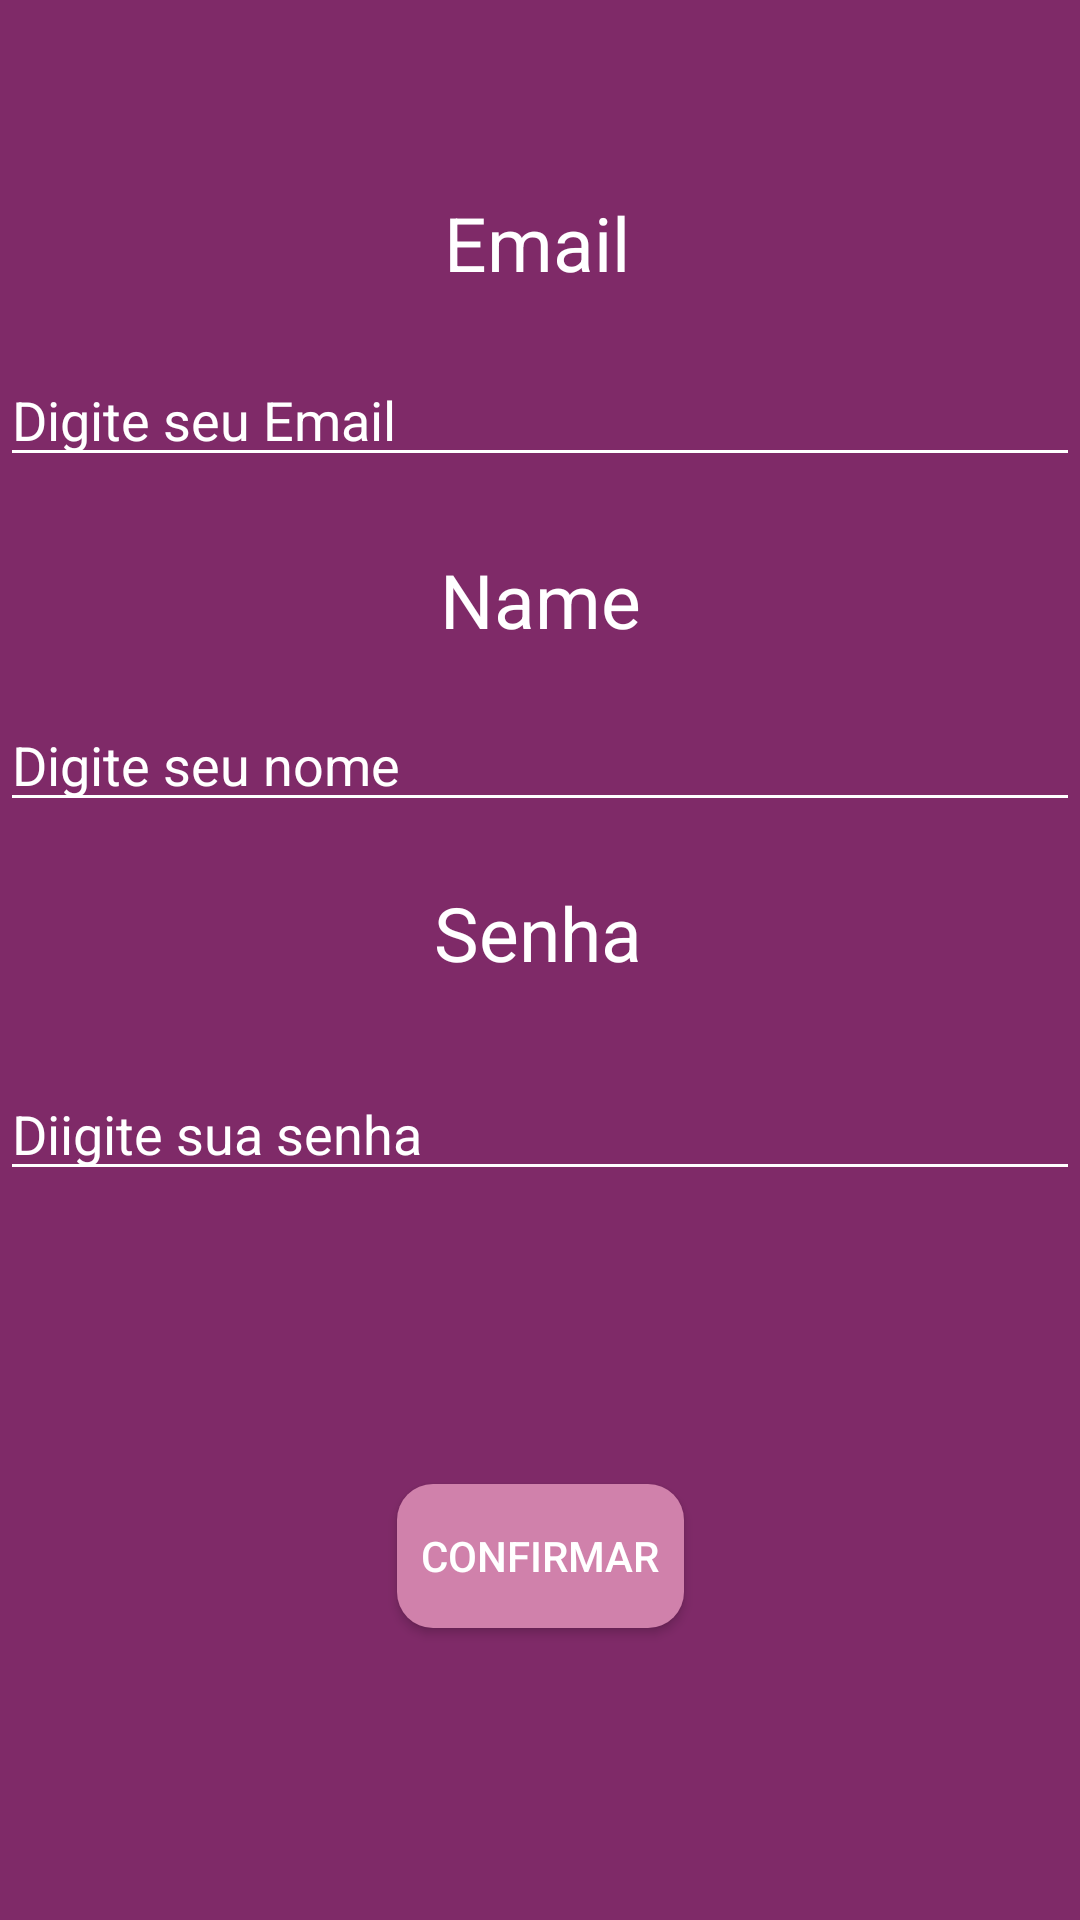

The Android layout XML behind this screen, and the referenced resources:
<!-- AndroidManifest.xml: activity theme AppThemeNoBar -->
<!-- res/layout/activity_create.xml -->
<?xml version="1.0" encoding="utf-8"?>
<androidx.constraintlayout.widget.ConstraintLayout xmlns:android="http://schemas.android.com/apk/res/android"
    xmlns:app="http://schemas.android.com/apk/res-auto"
    xmlns:tools="http://schemas.android.com/tools"
    android:layout_width="match_parent"
    android:layout_height="match_parent"
    android:background="#7F2A68"
    tools:context=".views.login.CreateActivity">

    <LinearLayout
        android:id="@+id/menu"
        android:layout_width="0dp"
        android:layout_height="wrap_content"
        android:layout_marginBottom="3dp"
        android:background="#7F2A68"
        android:orientation="horizontal"
        app:layout_constraintBottom_toTopOf="@+id/textEmail"
        app:layout_constraintEnd_toEndOf="parent"
        app:layout_constraintStart_toStartOf="parent">

        <ImageView
            android:id="@+id/imageBack"
            android:layout_width="30dp"
            android:layout_height="45dp"
            android:layout_margin="8dp"
            android:src="@drawable/ic_back"
            android:tint="@color/white" />


    </LinearLayout>

    <TextView
        android:id="@+id/textEmail"
        android:textColor="@color/white"
        android:layout_width="wrap_content"
        android:layout_height="wrap_content"
        android:layout_marginTop="64dp"
        android:text="Email"
        android:textSize="25dp"
        app:layout_constraintEnd_toEndOf="parent"
        app:layout_constraintHorizontal_bias="0.497"
        app:layout_constraintStart_toStartOf="parent"
        app:layout_constraintTop_toTopOf="parent" />

    <EditText
        android:id="@+id/editEmail"
        android:layout_width="match_parent"
        android:layout_height="wrap_content"
        android:layout_marginTop="20dp"
        android:hint="Digite seu Email"
        android:textColorHint="@color/white"
        android:backgroundTint="@color/white"
        app:layout_constraintEnd_toEndOf="parent"
        app:layout_constraintHorizontal_bias="0.0"
        app:layout_constraintStart_toStartOf="parent"
        app:layout_constraintTop_toBottomOf="@+id/textEmail" />

    <TextView
        android:id="@+id/textName"
        android:textColor="@color/white"
        android:layout_width="wrap_content"
        android:layout_height="wrap_content"
        android:layout_marginTop="24dp"
        android:text="Name"
        android:textSize="25dp"
        app:layout_constraintEnd_toEndOf="parent"
        app:layout_constraintHorizontal_bias="0.501"
        app:layout_constraintStart_toStartOf="parent"
        app:layout_constraintTop_toBottomOf="@+id/editEmail" />


    <EditText
        android:id="@+id/editTextName"
        android:layout_width="match_parent"
        android:layout_height="wrap_content"
        android:layout_marginTop="16dp"
        android:hint="Digite seu nome"
        app:layout_constraintEnd_toEndOf="parent"
        android:textColorHint="@color/white"
        android:backgroundTint="@color/white"
        app:layout_constraintHorizontal_bias="0.0"
        app:layout_constraintStart_toStartOf="parent"
        app:layout_constraintTop_toBottomOf="@+id/textName" />

    <TextView
        android:id="@+id/textPassword"
        android:layout_width="wrap_content"
        android:layout_height="wrap_content"
        android:layout_marginTop="20dp"
        android:text="Senha"
        android:textColor="@color/white"

        android:textSize="25dp"
        app:layout_constraintEnd_toEndOf="parent"
        app:layout_constraintHorizontal_bias="0.498"
        app:layout_constraintStart_toStartOf="parent"
        app:layout_constraintTop_toBottomOf="@+id/editTextName" />

    <EditText
        android:id="@+id/editTextPassword"
        android:layout_width="match_parent"
        android:layout_height="wrap_content"
        android:layout_marginTop="28dp"
        android:hint="Diigite sua senha"
        android:inputType="textPassword"
        android:textColorHint="@color/white"
        android:backgroundTint="@color/white"
        app:layout_constraintEnd_toEndOf="parent"
        app:layout_constraintHorizontal_bias="0.0"
        app:layout_constraintStart_toStartOf="parent"
        app:layout_constraintTop_toBottomOf="@+id/textPassword" />

    <Button
        android:id="@+id/buttonCreate"
        android:layout_width="wrap_content"
        android:layout_height="wrap_content"
        android:layout_alignParentBottom="true"
        android:layout_centerHorizontal="true"
        android:background="@drawable/button_custom_login"
        android:padding="8dp"
        android:text="Confirmar"
        android:textColor="@color/white"
        app:layout_constraintBottom_toBottomOf="parent"
        app:layout_constraintEnd_toEndOf="parent"
        app:layout_constraintStart_toStartOf="parent"
        app:layout_constraintTop_toBottomOf="@+id/editTextPassword" />
</androidx.constraintlayout.widget.ConstraintLayout>
<!-- resources referenced by this layout -->
<resources>
  <color name="white">#ffffff</color>
  <!-- drawable button_custom_login (drawable) -->
  <?xml version="1.0" encoding="UTF-8"?>
  <shape xmlns:android="http://schemas.android.com/apk/res/android">
      <corners android:radius="12dp" />
      <solid android:color="#D081AB" />
  </shape>
  <style name="AppThemeNoBar" parent="Theme.AppCompat.NoActionBar">
          
          <item name="colorPrimary">@color/colorPrimary</item>
          <item name="colorPrimaryDark">@color/colorPrimaryDark</item>
          <item name="colorAccent">@color/colorAccent</item>
      </style>
  <color name="colorPrimary">#7F2A68</color>
  <color name="colorPrimaryDark">#00574B</color>
  <color name="colorAccent">#D81B60</color>
</resources>
